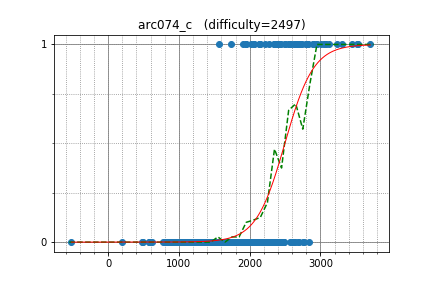

The table this chart was drawn from, first rows:
koosaga, 2897.688314, 1
Reyna, 2891, 1
semiexp, 3533, 1
uwi, 3059, 1
qwerty787788, 3298, 1
Um_nik, 3704, 1
HellKitsune, 3046, 1
dragoon, 2498, 1
fizzydavid, 2829, 1
LHiC, 3515, 1
maroonrk, 3011, 1
voover, 2956, 1
yutaka1999, 3444, 1
bigINnnner, 2145, 1
maryanna2016, 2799, 1
eddy1021, 2693, 1
latte0119, 2705, 1
Hec, 2392, 1
sigma425, 3115, 1
liympanda, 2739, 1
l__ZeRo_t, 2689, 1
Fcdkbear, 2409, 1
300iq, 2149, 1
stilltooyoung, 2409, 1
TeaPot, 3075, 1
kmjp, 2790, 1
yx_lu, 2680, 1
Ping_Pong, 2680, 1
lsmll, 2580, 1
Benq, 2631, 1
camypaper, 2494, 1
Vegetable, 2137, 1
baz93, 3227, 1
wifi, 2379, 1
nuip, 2818, 1
Kmcode, 2556, 1
cyand1317, 2349, 1
hirokazu1020, 1944, 1
fruwajacybyk, 2552, 1
liu_runda, 1565, 1
ichyo, 2558, 1
sillybee, 2398, 1
chemthan, 2646, 1
kimiyuki, 2378, 1
wcz111, 2347, 1
platypus, 2016, 1
ryoissy, 2272, 1
pekempey, 2448, 1
sky58, 2931, 1
ei13333, 2339, 0
kcm1700, 2764, 0
unused, 2702, 0
zscoder, 2621, 0
TangentDay, 2301, 0
koyumeishi, 2132, 0
eitaho, 2145, 0
beet, 2025, 0
jimjam, 1946, 1
hamayanhamayan, 2146, 0
tanphatls987, 2057, 1
konjo, 2096, 0
... 367 more rows
